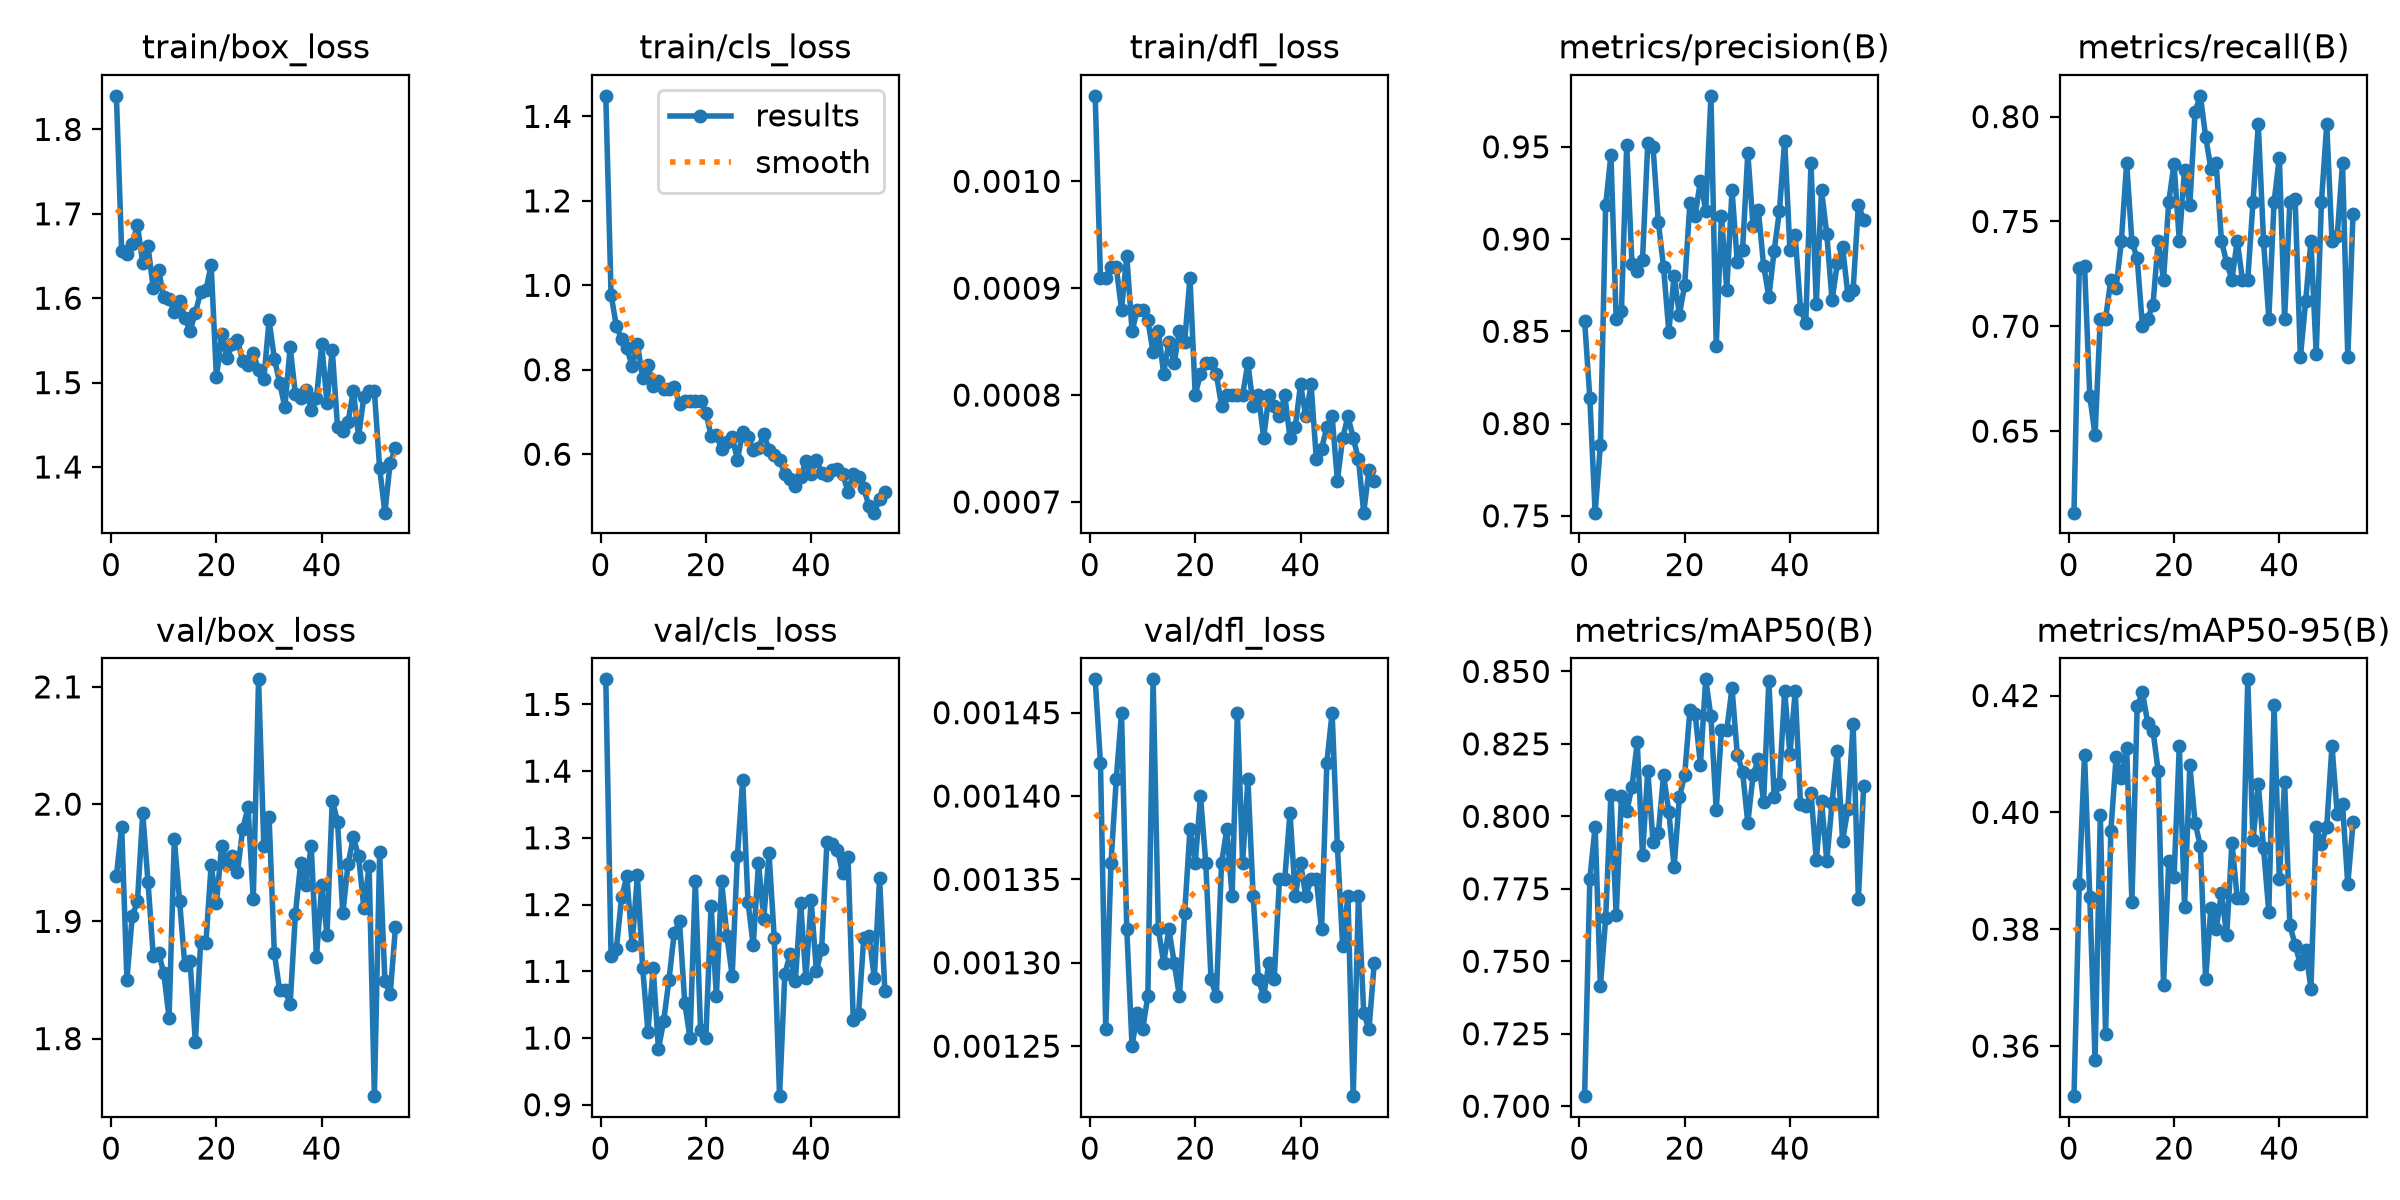

The file beside this chart, header and first rows:
epoch, time, train/box_loss, train/cls_loss, train/dfl_loss, metrics/precision(B), metrics/recall(B), metrics/mAP50(B), metrics/mAP50-95(B), val/box_loss, val/cls_loss, val/dfl_loss, lr/pg0, lr/pg1, lr/pg2
1, 55.29, 1.84, 1.449, 0.00108, 0.8558, 0.6111, 0.7035, 0.3514, 1.939, 1.538, 0.00147, 0.0006637, 0.0006637, 0.0006637
2, 102, 1.655, 0.9781, 0.00091, 0.8136, 0.7277, 0.7785, 0.3877, 1.981, 1.124, 0.00142, 0.001324, 0.001324, 0.001324
3, 148.6, 1.653, 0.9036, 0.00091, 0.7517, 0.7289, 0.7965, 0.4099, 1.85, 1.133, 0.00126, 0.001977, 0.001977, 0.001977
4, 194.8, 1.664, 0.8723, 0.00092, 0.7885, 0.6667, 0.7413, 0.3856, 1.904, 1.211, 0.00136, 0.00197, 0.00197, 0.00197
5, 241.2, 1.687, 0.8512, 0.00092, 0.9183, 0.6482, 0.7648, 0.3577, 1.917, 1.242, 0.00141, 0.00196, 0.00196, 0.00196
6, 289.3, 1.641, 0.8087, 0.00088, 0.9456, 0.7037, 0.8075, 0.3995, 1.992, 1.14, 0.00145, 0.00195, 0.00195, 0.00195
7, 338.6, 1.662, 0.8608, 0.00093, 0.8564, 0.7037, 0.766, 0.3621, 1.934, 1.244, 0.00132, 0.001941, 0.001941, 0.001941
8, 389.4, 1.612, 0.7814, 0.00086, 0.8612, 0.7222, 0.807, 0.3968, 1.87, 1.105, 0.00125, 0.001931, 0.001931, 0.001931
9, 436.9, 1.634, 0.8109, 0.00088, 0.951, 0.7185, 0.8017, 0.4094, 1.873, 1.01, 0.00127, 0.001921, 0.001921, 0.001921
10, 483.5, 1.601, 0.7616, 0.00088, 0.8863, 0.7407, 0.8102, 0.4058, 1.856, 1.104, 0.00126, 0.001911, 0.001911, 0.001911
11, 530.6, 1.599, 0.7723, 0.00087, 0.8828, 0.7778, 0.8255, 0.411, 1.818, 0.9834, 0.00128, 0.001901, 0.001901, 0.001901
12, 574.7, 1.584, 0.7533, 0.00084, 0.8888, 0.7403, 0.7867, 0.3846, 1.97, 1.026, 0.00147, 0.001891, 0.001891, 0.001891
13, 618.2, 1.597, 0.7533, 0.00086, 0.9519, 0.7324, 0.8157, 0.4181, 1.918, 1.087, 0.00132, 0.001881, 0.001881, 0.001881
14, 661.8, 1.577, 0.7599, 0.00082, 0.9497, 0.7001, 0.7912, 0.4205, 1.863, 1.158, 0.0013, 0.001871, 0.001871, 0.001871
15, 706.1, 1.562, 0.7196, 0.00085, 0.9094, 0.7037, 0.7941, 0.4153, 1.866, 1.175, 0.00132, 0.001861, 0.001861, 0.001861
16, 750.3, 1.583, 0.725, 0.00083, 0.8847, 0.7103, 0.8142, 0.414, 1.797, 1.053, 0.0013, 0.001852, 0.001852, 0.001852
17, 794.2, 1.607, 0.7269, 0.00086, 0.8498, 0.7407, 0.8015, 0.407, 1.882, 0.9997, 0.00128, 0.001842, 0.001842, 0.001842
18, 836.1, 1.61, 0.7257, 0.00085, 0.88, 0.7222, 0.7825, 0.3705, 1.882, 1.236, 0.00133, 0.001832, 0.001832, 0.001832
19, 877.4, 1.639, 0.7249, 0.00091, 0.859, 0.7593, 0.8065, 0.3917, 1.948, 1.013, 0.00138, 0.001822, 0.001822, 0.001822
20, 917.2, 1.506, 0.6983, 0.0008, 0.875, 0.7776, 0.8141, 0.3889, 1.916, 1, 0.00136, 0.001812, 0.001812, 0.001812
21, 957.1, 1.558, 0.6443, 0.00082, 0.9194, 0.7407, 0.8366, 0.4114, 1.964, 1.198, 0.0014, 0.001802, 0.001802, 0.001802
22, 997, 1.529, 0.6447, 0.00083, 0.9127, 0.7747, 0.8352, 0.3838, 1.949, 1.063, 0.00136, 0.001792, 0.001792, 0.001792
23, 1037, 1.545, 0.6132, 0.00083, 0.9317, 0.7577, 0.8178, 0.408, 1.956, 1.235, 0.00129, 0.001782, 0.001782, 0.001782
24, 1077, 1.55, 0.6286, 0.00082, 0.9155, 0.8024, 0.8473, 0.3982, 1.942, 1.153, 0.00128, 0.001772, 0.001772, 0.001772
25, 1117, 1.525, 0.6419, 0.00079, 0.9776, 0.8099, 0.8345, 0.3942, 1.979, 1.093, 0.00136, 0.001762, 0.001762, 0.001762
26, 1158, 1.521, 0.5868, 0.0008, 0.8421, 0.7904, 0.8022, 0.3714, 1.997, 1.273, 0.00138, 0.001752, 0.001752, 0.001752
27, 1198, 1.535, 0.6527, 0.0008, 0.9128, 0.7752, 0.83, 0.3836, 1.919, 1.387, 0.00134, 0.001743, 0.001743, 0.001743
28, 1238, 1.515, 0.6415, 0.0008, 0.8724, 0.7778, 0.8296, 0.38, 2.106, 1.204, 0.00145, 0.001733, 0.001733, 0.001733
29, 1278, 1.504, 0.6098, 0.0008, 0.9264, 0.7407, 0.8442, 0.3863, 1.965, 1.139, 0.00136, 0.001723, 0.001723, 0.001723
30, 1318, 1.574, 0.6142, 0.00083, 0.8875, 0.7302, 0.8213, 0.3789, 1.989, 1.262, 0.00141, 0.001713, 0.001713, 0.001713
31, 1359, 1.529, 0.6475, 0.00079, 0.8941, 0.7222, 0.8154, 0.3948, 1.873, 1.179, 0.00134, 0.001703, 0.001703, 0.001703
32, 1399, 1.5, 0.6105, 0.0008, 0.9466, 0.7407, 0.7977, 0.3853, 1.841, 1.277, 0.00129, 0.001693, 0.001693, 0.001693
33, 1439, 1.471, 0.5985, 0.00076, 0.907, 0.7221, 0.8143, 0.3854, 1.842, 1.149, 0.00128, 0.001683, 0.001683, 0.001683
34, 1479, 1.542, 0.5866, 0.0008, 0.9158, 0.7222, 0.8197, 0.4228, 1.829, 0.9129, 0.0013, 0.001673, 0.001673, 0.001673
35, 1519, 1.486, 0.5531, 0.00079, 0.8856, 0.7593, 0.805, 0.3952, 1.907, 1.096, 0.00129, 0.001663, 0.001663, 0.001663
36, 1559, 1.482, 0.5402, 0.00078, 0.8687, 0.7963, 0.8468, 0.4049, 1.95, 1.126, 0.00135, 0.001654, 0.001654, 0.001654
37, 1599, 1.491, 0.5244, 0.0008, 0.8937, 0.7407, 0.8068, 0.3939, 1.931, 1.085, 0.00135, 0.001644, 0.001644, 0.001644
38, 1639, 1.468, 0.5453, 0.00076, 0.9151, 0.7037, 0.8112, 0.3829, 1.964, 1.203, 0.00139, 0.001634, 0.001634, 0.001634
39, 1679, 1.481, 0.5831, 0.00077, 0.9533, 0.7593, 0.8432, 0.4183, 1.869, 1.089, 0.00134, 0.001624, 0.001624, 0.001624
40, 1720, 1.545, 0.5538, 0.00081, 0.8939, 0.7805, 0.8213, 0.3887, 1.931, 1.207, 0.00136, 0.001614, 0.001614, 0.001614
41, 1760, 1.476, 0.5873, 0.00078, 0.902, 0.7037, 0.8432, 0.4053, 1.889, 1.1, 0.00134, 0.001604, 0.001604, 0.001604
42, 1800, 1.539, 0.5548, 0.00081, 0.8622, 0.7593, 0.8044, 0.3807, 2.003, 1.134, 0.00135, 0.001594, 0.001594, 0.001594
43, 1840, 1.447, 0.55, 0.00074, 0.8544, 0.7606, 0.8036, 0.3773, 1.985, 1.293, 0.00135, 0.001584, 0.001584, 0.001584
44, 1880, 1.443, 0.5636, 0.00075, 0.941, 0.6852, 0.8082, 0.374, 1.907, 1.29, 0.00132, 0.001574, 0.001574, 0.001574
45, 1921, 1.454, 0.5661, 0.00077, 0.865, 0.7119, 0.7849, 0.3765, 1.949, 1.283, 0.00142, 0.001564, 0.001564, 0.001564
46, 1960, 1.49, 0.5523, 0.00078, 0.9264, 0.7407, 0.8054, 0.3698, 1.972, 1.247, 0.00145, 0.001554, 0.001554, 0.001554
47, 2001, 1.436, 0.5112, 0.00072, 0.9027, 0.687, 0.7846, 0.3974, 1.956, 1.271, 0.00137, 0.001545, 0.001545, 0.001545
48, 2041, 1.483, 0.5525, 0.00076, 0.8667, 0.7593, 0.8047, 0.3946, 1.912, 1.027, 0.00131, 0.001535, 0.001535, 0.001535
49, 2081, 1.49, 0.5454, 0.00078, 0.887, 0.7963, 0.8226, 0.3975, 1.947, 1.036, 0.00134, 0.001525, 0.001525, 0.001525
50, 2121, 1.49, 0.5194, 0.00076, 0.8955, 0.7407, 0.7915, 0.4114, 1.751, 1.15, 0.00122, 0.001515, 0.001515, 0.001515
51, 2161, 1.398, 0.4764, 0.00074, 0.87, 0.7433, 0.8025, 0.3996, 1.959, 1.154, 0.00134, 0.001505, 0.001505, 0.001505
52, 2201, 1.346, 0.4616, 0.00069, 0.8726, 0.7778, 0.8319, 0.4014, 1.849, 1.09, 0.00127, 0.001495, 0.001495, 0.001495
53, 2241, 1.405, 0.4944, 0.00073, 0.9185, 0.6852, 0.7715, 0.3877, 1.838, 1.24, 0.00126, 0.001485, 0.001485, 0.001485
54, 2282, 1.422, 0.5109, 0.00072, 0.9105, 0.7538, 0.8105, 0.3983, 1.895, 1.07, 0.0013, 0.001475, 0.001475, 0.001475
